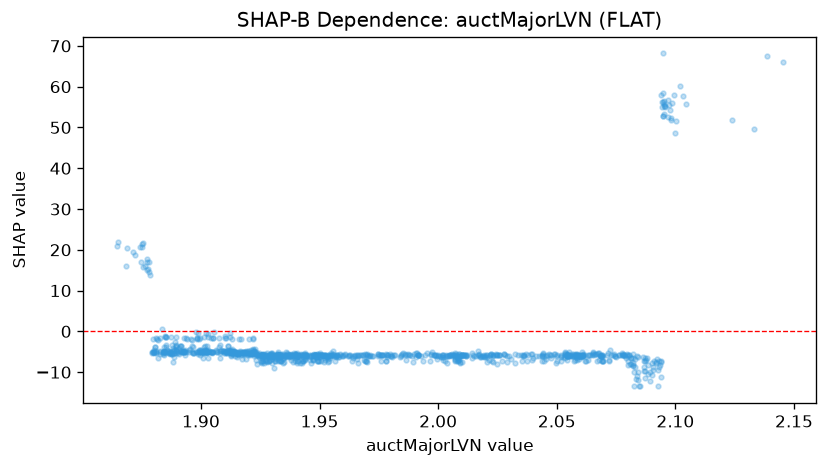

Values plotted in this chart, from the file beside it:
feature_value, shap_value
1.865, 21.91
1.874, 20.75
1.883, -5.52
1.892, -5.037
1.893, -5.066
1.896, -2.006
1.899, -1.706
1.898, -5.157
1.902, -3.686
1.901, -5.145
1.902, -5.232
1.903, -5.128
1.908, -4.864
1.912, -5.226
1.91, -5.288
1.915, -5.228
1.912, -3.688
1.917, -1.826
1.918, -4.96
1.937, -5.714
1.935, -7.625
1.934, -5.947
1.93, -6.733
1.929, -5.765
1.928, -7.528
1.93, -5.947
1.932, -7.162
1.934, -6.064
1.935, -6.858
1.93, -5.327
1.929, -7.346
1.926, -7.216
1.929, -6.969
1.933, -6.301
1.931, -6.594
1.932, -6.029
1.923, -8.059
1.926, -6.457
1.932, -5.714
1.936, -5.459
1.94, -5.876
1.941, -6.385
1.94, -5.797
1.934, -7.181
1.936, -6.332
1.936, -5.956
1.938, -5.457
1.938, -6.339
1.941, -6.118
1.941, -6.266
1.939, -6.187
1.948, -5.803
1.951, -5.86
1.948, -6.174
1.935, -6.396
1.927, -7.114
1.928, -7.25
1.927, -7.733
1.926, -5.646
1.926, -5.716
... 999 more rows
